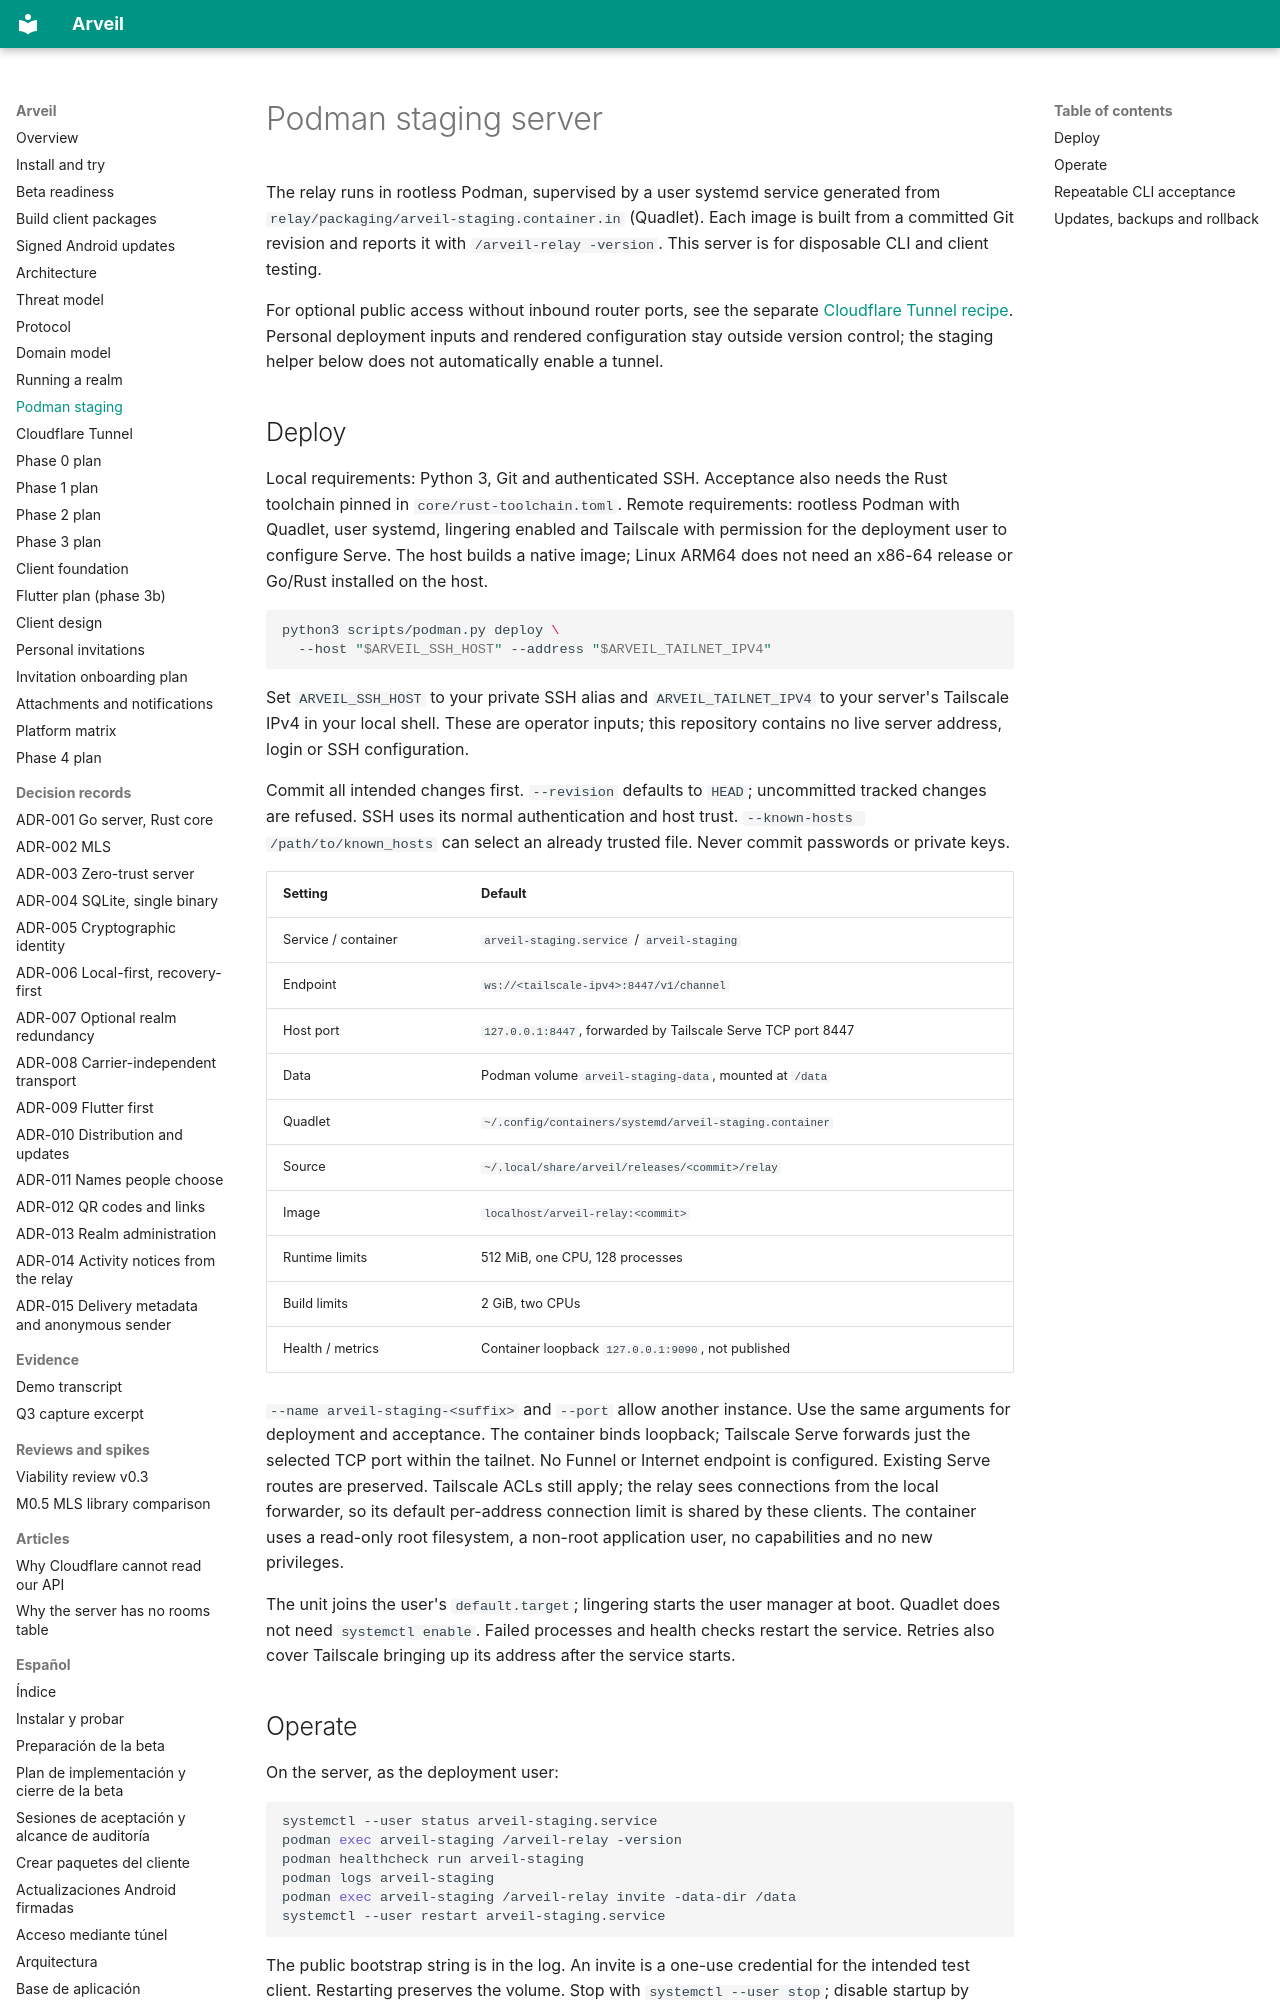

repository: Ulzuhan/arveil · page: PODMAN/index.html · generator: mkdocs

# Podman staging server

The relay runs in rootless Podman, supervised by a user systemd service
generated from `relay/packaging/arveil-staging.container.in` (Quadlet).
Each image is built from a committed Git revision and reports it with
`/arveil-relay -version`. This server is for disposable CLI and client testing.

For optional public access without inbound router ports, see the separate
[Cloudflare Tunnel recipe](TUNNEL.md). Personal deployment inputs and rendered
configuration stay outside version control; the staging helper below does not
automatically enable a tunnel.

## Deploy

Local requirements: Python 3, Git and authenticated SSH. Acceptance also needs
the Rust toolchain pinned in `core/rust-toolchain.toml`. Remote requirements:
rootless Podman with Quadlet, user systemd, lingering enabled and Tailscale
with permission for the deployment user to configure Serve.
The host builds a native image; Linux ARM64 does not need an x86-64 release
or Go/Rust installed on the host.

```sh
python3 scripts/podman.py deploy \
  --host "$ARVEIL_SSH_HOST" --address "$ARVEIL_TAILNET_IPV4"
```

Set `ARVEIL_SSH_HOST` to your private SSH alias and `ARVEIL_TAILNET_IPV4` to
your server's Tailscale IPv4 in your local shell. These are operator inputs;
this repository contains no live server address, login or SSH configuration.

Commit all intended changes first. `--revision` defaults to `HEAD`;
uncommitted tracked changes are refused. SSH uses its normal authentication
and host trust. `--known-hosts /path/to/known_hosts` can select an already
trusted file. Never commit passwords or private keys.

| Setting | Default |
|---|---|
| Service / container | `arveil-staging.service` / `arveil-staging` |
| Endpoint | `ws://<tailscale-ipv4>:8447/v1/channel` |
| Host port | `127.0.0.1:8447`, forwarded by Tailscale Serve TCP port 8447 |
| Data | Podman volume `arveil-staging-data`, mounted at `/data` |
| Quadlet | `~/.config/containers/systemd/arveil-staging.container` |
| Source | `~/.local/share/arveil/releases/<commit>/relay` |
| Image | `localhost/arveil-relay:<commit>` |
| Runtime limits | 512 MiB, one CPU, 128 processes |
| Build limits | 2 GiB, two CPUs |
| Health / metrics | Container loopback `127.0.0.1:9090`, not published |

`--name arveil-staging-<suffix>` and `--port` allow another instance. Use the
same arguments for deployment and acceptance. The container binds loopback;
Tailscale Serve forwards just the selected TCP port within the tailnet. No
Funnel or Internet endpoint is configured. Existing Serve routes are preserved.
Tailscale ACLs still apply; the relay sees connections from the local forwarder,
so its default per-address connection limit is shared by these clients.
The container uses a read-only root filesystem, a non-root application user,
no capabilities and no new privileges.

The unit joins the user's `default.target`; lingering starts the user manager
at boot. Quadlet does not need `systemctl enable`. Failed processes and health
checks restart the service. Retries also cover Tailscale bringing up its
address after the service starts.

## Operate

On the server, as the deployment user:

```sh
systemctl --user status arveil-staging.service
podman exec arveil-staging /arveil-relay -version
podman healthcheck run arveil-staging
podman logs arveil-staging
podman exec arveil-staging /arveil-relay invite -data-dir /data
systemctl --user restart arveil-staging.service
```

The public bootstrap string is in the log. An invite is a one-use credential
for the intended test client. Restarting preserves the volume. Stop with
`systemctl --user stop`; disable startup by moving the `.container` file out
of the Quadlet directory and running `systemctl --user daemon-reload`.
Keep the volume unless deliberately discarding the realm.
To remove its tailnet endpoint, run `tailscale serve --tcp=8447 off`.
Never use `tailscale serve reset` for this: it removes other services' routes.
